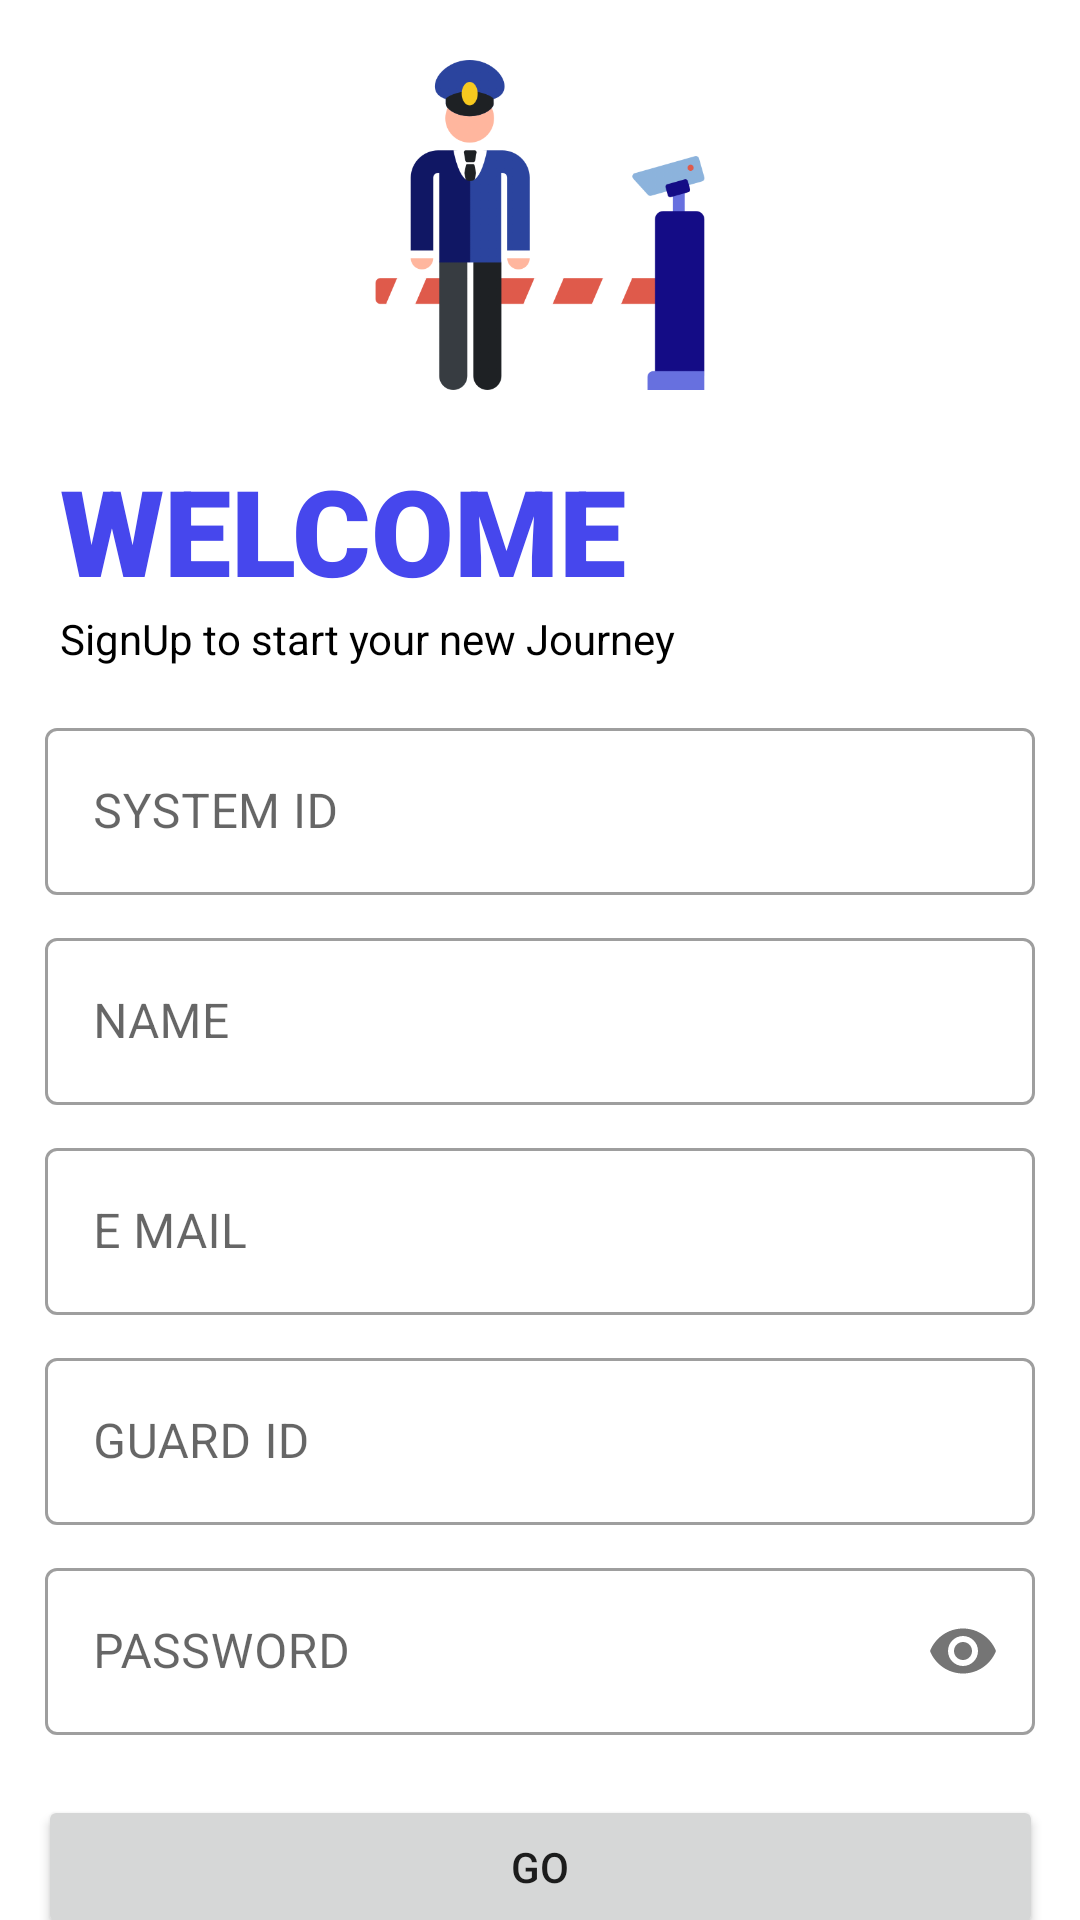

Produce the Android XML layout that renders to this screen, including the resource entries it uses.
<!-- AndroidManifest.xml: application theme Theme.ParkHere -->
<!-- res/layout/activity_signup_guard.xml -->
<?xml version="1.0" encoding="utf-8"?>
<androidx.constraintlayout.widget.ConstraintLayout xmlns:android="http://schemas.android.com/apk/res/android"
    xmlns:app="http://schemas.android.com/apk/res-auto"
    xmlns:tools="http://schemas.android.com/tools"
    android:layout_width="match_parent"
    android:layout_height="match_parent"
    tools:context=".signup_guard">

    <ImageView
        android:id="@+id/admin_logo"
        android:layout_width="150dp"
        android:layout_height="150dp"
        android:padding="20dp"
        android:src="@drawable/guard"
        app:layout_constraintEnd_toEndOf="parent"
        app:layout_constraintStart_toStartOf="parent"
        tools:ignore="MissingConstraints" />

    <TextView
        android:id="@+id/logo_name"
        android:layout_width="wrap_content"
        android:layout_height="wrap_content"
        android:layout_marginStart="20dp"
        android:fontFamily="sans-serif-black"
        android:text="WELCOME"
        android:textColor="@color/blue"
        android:textSize="40sp"
        app:layout_constraintStart_toStartOf="parent"
        app:layout_constraintTop_toBottomOf="@+id/admin_logo"
        tools:ignore="MissingConstraints" />

    <TextView
        android:id="@+id/textView"
        android:layout_width="wrap_content"
        android:layout_height="wrap_content"
        android:layout_marginStart="20dp"
        android:textColor="@color/black"
        android:text="SignUp to start your new Journey"
        app:layout_constraintStart_toStartOf="parent"
        app:layout_constraintTop_toBottomOf="@+id/logo_name"
        tools:ignore="MissingConstraints" />

    <com.google.android.material.textfield.TextInputLayout
        android:id="@+id/systemid"
        style="@style/Widget.MaterialComponents.TextInputLayout.OutlinedBox"
        android:layout_width="match_parent"
        android:layout_height="wrap_content"
        android:hint="SYSTEM ID"
        android:padding="15dp"
        app:layout_constraintEnd_toEndOf="parent"
        app:layout_constraintStart_toStartOf="parent"
        app:layout_constraintTop_toBottomOf="@+id/textView"
        tools:ignore="MissingConstraints,UnknownId">

        <com.google.android.material.textfield.TextInputEditText
            android:layout_width="match_parent"
            android:layout_height="wrap_content"
            tools:ignore="MissingConstraints"
            tools:layout_editor_absoluteX="0dp"
            tools:layout_editor_absoluteY="275dp" />

    </com.google.android.material.textfield.TextInputLayout>

    <com.google.android.material.textfield.TextInputLayout
        android:id="@+id/name"
        style="@style/Widget.MaterialComponents.TextInputLayout.OutlinedBox"
        android:layout_width="match_parent"
        android:layout_height="wrap_content"
        android:layout_marginTop="70dp"
        android:hint="NAME"
        android:padding="15dp"
        app:layout_constraintEnd_toEndOf="parent"
        app:layout_constraintStart_toStartOf="parent"
        app:layout_constraintTop_toBottomOf="@+id/textView"
        tools:ignore="MissingConstraints,UnknownId">

        <com.google.android.material.textfield.TextInputEditText
            android:layout_width="match_parent"
            android:layout_height="wrap_content"
            tools:ignore="MissingConstraints"
            tools:layout_editor_absoluteX="0dp"
            tools:layout_editor_absoluteY="275dp" />

    </com.google.android.material.textfield.TextInputLayout>

    <com.google.android.material.textfield.TextInputLayout
        android:id="@+id/email"
        style="@style/Widget.MaterialComponents.TextInputLayout.OutlinedBox"
        android:layout_width="match_parent"
        android:layout_height="wrap_content"
        android:layout_marginTop="140dp"
        android:hint="E MAIL"
        android:padding="15dp"
        app:layout_constraintEnd_toEndOf="parent"
        app:layout_constraintStart_toStartOf="parent"
        app:layout_constraintTop_toBottomOf="@+id/textView"
        tools:ignore="MissingConstraints,UnknownId">

        <com.google.android.material.textfield.TextInputEditText
            android:layout_width="match_parent"
            android:layout_height="wrap_content"
            tools:ignore="MissingConstraints"
            tools:layout_editor_absoluteX="0dp"
            tools:layout_editor_absoluteY="275dp" />

    </com.google.android.material.textfield.TextInputLayout>

    <com.google.android.material.textfield.TextInputLayout
        android:id="@+id/guardid"
        style="@style/Widget.MaterialComponents.TextInputLayout.OutlinedBox"
        android:layout_width="match_parent"
        android:layout_height="wrap_content"
        android:layout_marginTop="210dp"
        android:hint="GUARD ID"
        android:padding="15dp"
        app:layout_constraintEnd_toEndOf="parent"
        app:layout_constraintStart_toStartOf="parent"
        app:layout_constraintTop_toBottomOf="@+id/textView"
        tools:ignore="MissingConstraints,UnknownId">

        <com.google.android.material.textfield.TextInputEditText
            android:layout_width="match_parent"
            android:layout_height="wrap_content"
            tools:ignore="MissingConstraints"
            tools:layout_editor_absoluteX="0dp"
            tools:layout_editor_absoluteY="275dp" />

    </com.google.android.material.textfield.TextInputLayout>

    <com.google.android.material.textfield.TextInputLayout
        android:id="@+id/password"
        style="@style/Widget.MaterialComponents.TextInputLayout.OutlinedBox"
        android:layout_width="match_parent"
        android:layout_height="wrap_content"
        android:layout_marginTop="280dp"
        android:hint="PASSWORD"
        android:padding="15dp"
        app:layout_constraintEnd_toEndOf="parent"
        app:layout_constraintStart_toStartOf="parent"
        app:layout_constraintTop_toBottomOf="@+id/textView"
        app:passwordToggleEnabled="true"
        tools:ignore="MissingConstraints,UnknownId">

        <com.google.android.material.textfield.TextInputEditText
            android:layout_width="match_parent"
            android:layout_height="wrap_content"
            android:inputType="textPassword"
            tools:ignore="MissingConstraints"
            tools:layout_editor_absoluteX="0dp"
            tools:layout_editor_absoluteY="275dp" />

    </com.google.android.material.textfield.TextInputLayout>

    <Button
        android:id="@+id/g_signup"
        android:layout_width="335dp"
        android:layout_height="wrap_content"
        android:padding="8dp"
        android:layout_marginTop="5dp"
        android:text="GO"
        app:layout_constraintEnd_toEndOf="parent"
        app:layout_constraintStart_toStartOf="parent"
        app:layout_constraintTop_toBottomOf="@+id/password" />

    <Button
        android:id="@+id/login_guard"
        android:layout_width="300dp"
        android:layout_height="wrap_content"
        android:background="#00000000"
        android:fontFamily="sans-serif-black"
        android:gravity="center"
        android:text="SIGN IN"
        android:textColor="@color/blue"
        app:layout_constraintEnd_toEndOf="parent"
        app:layout_constraintHorizontal_bias="0.495"
        app:layout_constraintStart_toStartOf="parent"
        app:layout_constraintTop_toBottomOf="@+id/g_signup" />


</androidx.constraintlayout.widget.ConstraintLayout>
<!-- resources referenced by this layout -->
<resources>
  <color name="black">#FF000000</color>
  <color name="blue">#4647ed</color>
  <!-- drawable guard: png bitmap (drawable-v24, 31812 bytes) -->
  <style name="Theme.ParkHere" parent="Theme.MaterialComponents.DayNight.NoActionBar">
          
          <item name="colorPrimary">@color/blue</item>
          <item name="colorPrimaryVariant">@color/black</item>
          <item name="colorOnPrimary">@color/white</item>
          
          <item name="colorSecondary">@color/teal_200</item>
          <item name="colorSecondaryVariant">@color/teal_700</item>
          <item name="colorOnSecondary">@color/black</item>
          
          <item name="android:statusBarColor" tools:targetApi="l">?attr/colorPrimaryVariant</item>
          
      </style>
  <color name="white">#FFFFFFFF</color>
  <color name="teal_200">#FF03DAC5</color>
  <color name="teal_700">#FF018786</color>
</resources>
